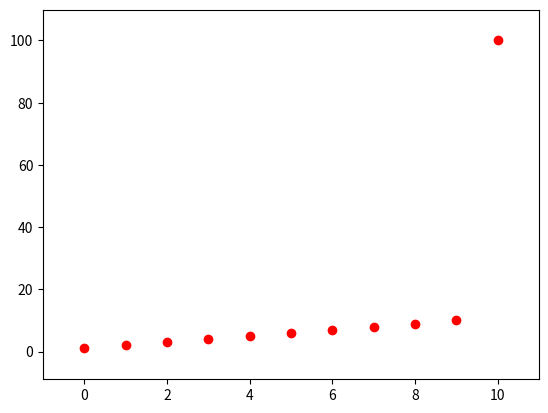

Reproduce this figure in Python.
import numpy as np
import matplotlib.pyplot as plt

v = []
for i in range(1, 11):
    v.append(i)

v.append(100)

print(v)
print(np.mean(v))
print(np.std(v))
plt.margins(y=.1, x=.1)

plt.plot(v, 'ro')
plt.show()

print(np.median(v))

print(np.average(v))
